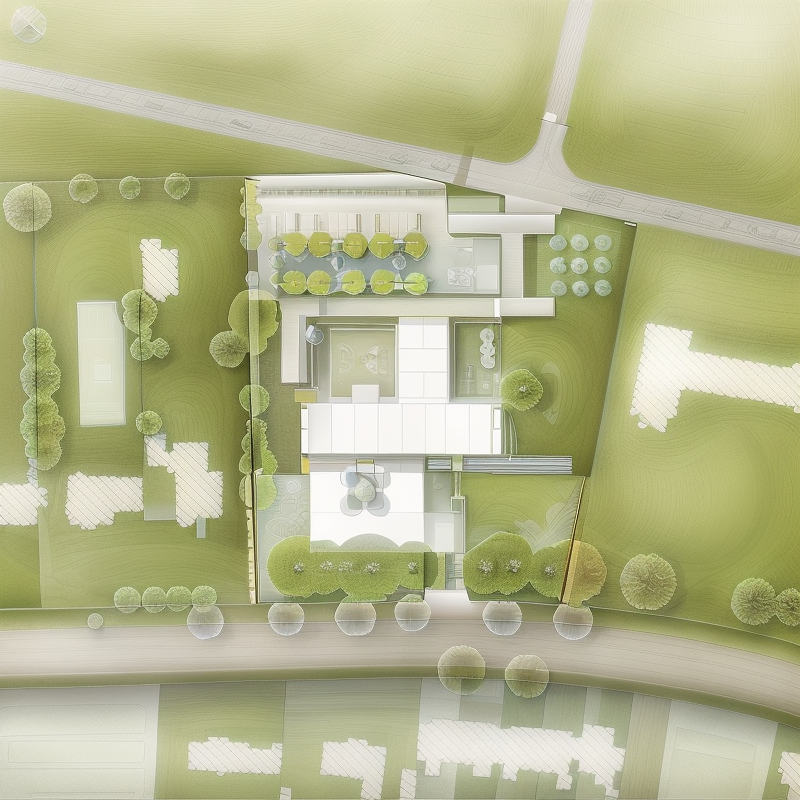
Generation parameters embedded in this image by AUTOMATIC1111 Stable Diffusion web UI or a fork of it (Forge, ...) (PNG 'parameters' text chunk):
masterpiece, best quality,(landscape design), plan,landscape plan,a plan of garden <lora:siteplan:0.7>,siteplan
Negative prompt:  easynegative
Steps: 20, Sampler: Euler a, CFG scale: 5.5, Seed: 1901353491, Size: 800x800, Model hash: 63f3e68f65, Clip skip: 2, ENSD: 31337, Version: v1.2.1, ControlNet 0: "preprocessor: invert (from white bg & black line), model: control_v11p_sd15_lineart [43d4be0d], weight: 1, starting/ending: (0.4, 1), resize mode: Crop and Resize, pixel perfect: True, control mode: ControlNet is more important, preprocessor params: (512, 64, 64)", ControlNet 1: "preprocessor: none, model: control_seg-fp16 [b9c1cc12], weight: 1.25, starting/ending: (0, 1), resize mode: Crop and Resize, pixel perfect: True, control mode: ControlNet is more important, preprocessor params: (512, 64, 64)", ControlNet 2: "preprocessor: invert (from white bg & black line), model: control_v11p_sd15_softedge [a8575a2a], weight: 1, starting/ending: (0.4, 1), resize mode: Crop and Resize, pixel perfect: True, control mode: Balanced, preprocessor params: (512, 64, 64)"